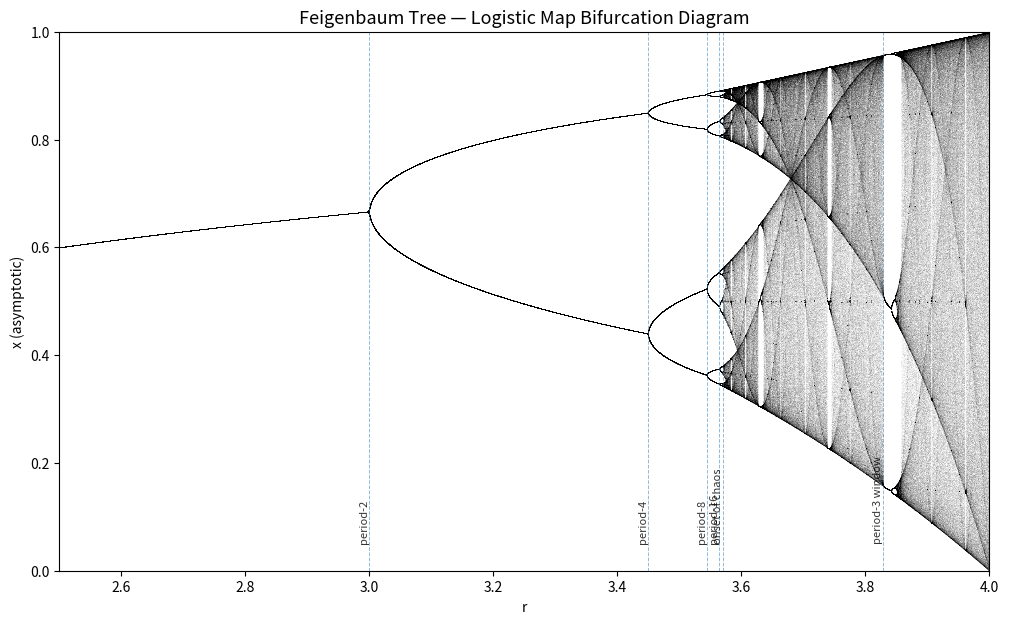

Here is the Python script that generated this plot:
# feigenbaum_tree_classic.py
# Clean, textbook-style Feigenbaum tree (logistic-map bifurcation diagram)

import numpy as np
import matplotlib.pyplot as plt

def logistic(x, r):
    return r * x * (1 - x)

def bifurcation_data(r_min=2.5, r_max=4.0, r_points=8000, n_transient=1000, n_keep=500):
    """
    Compute logistic map bifurcation data.
    Focuses on r ∈ [2.5, 4.0] — where the Feigenbaum cascade occurs.
    """
    r = np.linspace(r_min, r_max, r_points)
    x = 1e-6 * np.ones_like(r)

    # Burn-in (discard transient)
    for _ in range(n_transient):
        x = logistic(x, r)

    # Collect final points
    xs = np.empty(r_points * n_keep)
    rs = np.empty_like(xs)

    for i in range(n_keep):
        x = logistic(x, r)
        xs[i*r_points:(i+1)*r_points] = x
        rs[i*r_points:(i+1)*r_points] = r

    return rs, xs

def plot_feigenbaum_tree():
    # Generate data
    rs, xs = bifurcation_data(
        r_min=2.5, r_max=4.0,
        r_points=8000, n_transient=1000, n_keep=500
    )

    # Optional: tiny horizontal jitter to reduce overplotting artifacts
    rs += np.random.normal(scale=0.0002, size=rs.shape)

    # Plot
    plt.figure(figsize=(12, 7))
    plt.scatter(rs, xs, s=0.05, color="black", marker=".", lw=0)
    plt.xlim(2.5, 4.0)
    plt.ylim(0, 1)
    plt.title("Feigenbaum Tree — Logistic Map Bifurcation Diagram", fontsize=13)
    plt.xlabel("r")
    plt.ylabel("x (asymptotic)")
    plt.grid(False)

    # Reference landmarks
    r_marks = [
        (3.000000, "period-2"),
        (3.449489743, "period-4"),
        (3.544090, "period-8"),
        (3.564407, "period-16"),
        (3.569945672, "onset of chaos"),
        (3.828, "period-3 window")
    ]
    for r, label in r_marks:
        plt.axvline(r, ls="--", lw=0.7, alpha=0.5)
        plt.text(r, 0.05, label, rotation=90, va="bottom", ha="right", fontsize=8, alpha=0.8)

    plt.show()

if __name__ == "__main__":
    plot_feigenbaum_tree()
